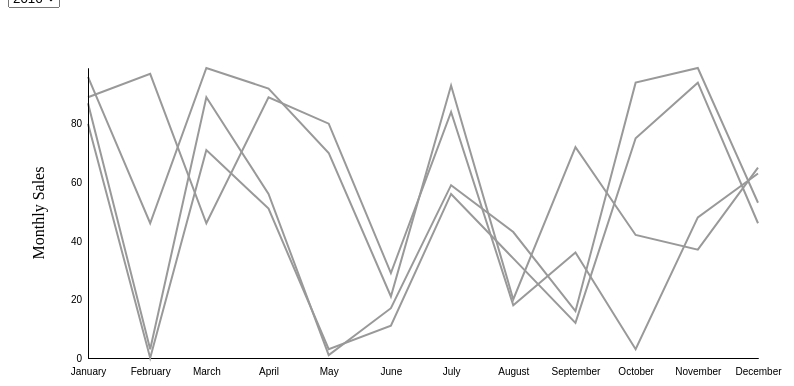
D3 v4 page, settled after 360 driven frames (6 s of simulated time); the page loaded 1 data file(s).


// ── dmy.js
// Set the margins
var margin = {top: 60, right: 100, bottom: 20, left: 80},
  width = 850 - margin.left - margin.right,
  height = 370 - margin.top - margin.bottom;

// Parse the month variable
var parseMonth = d3.timeParse("%b");
var formatMonth = d3.timeFormat("%b");

var formatYear = d3.timeFormat("%Y");
var parseYear = d3.timeParse("%Y");


// Set the ranges
var x = d3.scaleTime().domain([parseMonth("Jan"), parseMonth("Dec")]).range([0, width]);
var y = d3.scaleLinear().range([height, 0]);


// Define the line
var valueLine = d3.line()
    .x(function(d) { return x(d.Month); })
    .y(function(d) { return y(+d.Sales); })

// Create the svg canvas in the "graph" div
var svg = d3.select("#graph")
        .append("svg")
      
        .style("width", width + margin.left + margin.right + "px")
        .style("height", height + margin.top + margin.bottom + "px")
        .attr("width", width + margin.left + margin.right)
        .attr("height", height + margin.top + margin.bottom)
        .append("g")
        .attr("transform","translate(" + margin.left + "," + margin.top + ")")
        .attr("class", "svg");

// Import the CSV data
d3.csv("dmy.csv", function(error, data) {
  if (error) throw error;
  
   // Format the data
  data.forEach(function(d) {
      d.Month = parseMonth(d.Month);
      d.Sales = +d.Sales;
      d.Fruit = d.Fruit;
      d.Year = formatYear(parseYear(+d.Year));
  });

  var nest = d3.nest()
	    .key(function(d){
	    	return d.Fruit;
	    })
		.rollup(function(leaves){
            var max = d3.max(leaves, function(d){
            	return d.Sales
            })
            var year = d3.nest().key(function(d){
            	return d.Year
            })
            .entries(leaves);
            return {max:max, year:year};
            })
      .entries(data)
      
      console.log(nest)

  // Scale the range of the data
  x.domain(d3.extent(data, function(d) { return d.Month; }));
  //y.domain([0, d3.max(data, function(d) { return d.Sales; })]);
  
  // Set up the x axis
  var xaxis = svg.append("g")
       .attr("transform", "translate(0," + height + ")")
       .attr("class", "x axis")
       .call(d3.axisBottom(x)
          .ticks(d3.timeMonth)
          .tickSize(0, 0)
          .tickFormat(d3.timeFormat("%B"))
          .tickSizeInner(0)
          .tickPadding(10));



  // Create 1st dropdown
    var fruitMenu = d3.select("#fruitDropdown")

    fruitMenu
		.append("select")
		.selectAll("option")
        .data(nest)
        .enter()
        .append("option")
        .attr("value", function(d){
            return d.key;
        })
        .text(function(d){
            return d.key;
        })

    // Create 2nd dropdown
    var yearMenu = d3.select("#yearDropdown")

    yearMenu
    	.data(nest)
		.append("select")
		.selectAll("option")
        .data(function(d) { return d.value.year; })
       	.enter()
        .append("option")
        .attr("value", function(d){
            return d.key;
        })
        .text(function(d){
            return d.key;
        })

 
 	// Function to create the initial graph
 	var initialGraph = function(fruit){

 		// Filter the data to include only fruit of interest
 		var selectFruit = nest.filter(function(d){
                return d.key == fruit;
              })

	    var selectFruitGroups = svg.selectAll(".fruitGroups")
		    .data(selectFruit, function(d){
		      return d ? d.key : this.key;
		    })
		    .enter()
		    .append("g")
		    .attr("class", "fruitGroups")
		    .each(function(d){
                y.domain([0, d.value.max])
            });

		var initialPath = selectFruitGroups.selectAll(".line")
			.data(function(d) { return d.value.year; })
			.enter()
			.append("path")

		 initialPath
		 	.attr("d", function(d){
		 		return valueLine(d.values)
		 	})
		 	.attr("class", "line")

		  // Add the Y Axis
		   var yaxis = svg.append("g")
		       .attr("class", "y axis")
		       .call(d3.axisLeft(y)
		          .ticks(5)
		          .tickSizeInner(0)
		          .tickPadding(6)
		          .tickSize(0, 0));
		  
		  // Add a label to the y axis
		  svg.append("text")
		        .attr("transform", "rotate(-90)")
		        .attr("y", 0 - 60)
		        .attr("x", 0 - (height / 2))
		        .attr("dy", "1em")
		        .style("text-anchor", "middle")
		        .text("Monthly Sales")
		        .attr("class", "y axis label");

 	}

 	// Create initial graph
 	initialGraph("canada")


 	// Update the data
 	var updateGraph = function(fruit){

 		// Filter the data to include only fruit of interest
         var selectFruit 
         = nest.filter(function(d){
                return d.key == fruit;
              })

 		// Select all of the grouped elements and update the data
	    var selectFruitGroups = svg.selectAll(".fruitGroups")
		    .data(selectFruit)
		    .each(function(d){
                y.domain([0, d.value.max])
            });

		    // Select all the lines and transition to new positions
            selectFruitGroups.selectAll("path.line")
               .data(function(d) { return d.value.year; }, 
               		function(d){ return d.key; })
               .transition()
                  .duration(1000)
                  .attr("d", function(d){
                    return valueLine(d.values)
                  })

        // Update the Y-axis
            d3.select(".y")
                    .transition()
                    .duration(1500)
                    .call(d3.axisLeft(y)
                      .ticks(5)
                      .tickSizeInner(0)
                      .tickPadding(6)
                      .tickSize(0, 0));


 	}


 	// Run update function when dropdown selection changes
 	fruitMenu.on('change', function(){

 		// Find which fruit was selected from the dropdown
 		var selectedFruit = d3.select(this)
            .select("select")
            .property("value")

        // Run update function with the selected fruit
        updateGraph(selectedFruit)


    });


    // Change color of selected line when year dropdown changes
    yearMenu.on('change', function(){

    	// Find which year was selected
    	var selectedYear = d3.select(this)
    		.select("select")
    		.property("value")

    	// Change the class of the matching line to "selected"
    	var selLine = svg.selectAll(".line")
              // de-select all the lines
              .classed("selected", false)
              .filter(function(d) {
                  return +d.key === +selectedYear
              })
              // Set class to selected for matching line
              .classed("selected", true)
              .raise()
    })


  
})

### data: dmy.csv
Month, Sales, Fruit, Year
Jan, 87, canada, 2016
Feb, 3, canada, 2016
Mar, 89, canada, 2016
Apr, 56, canada, 2016
May, 1, canada, 2016
Jun, 17, canada, 2016
Jul, 59, canada, 2016
Aug, 43, canada, 2016
Sep, 16, canada, 2016
Oct, 94, canada, 2016
Nov, 99, canada, 2016
Dec, 53, canada, 2016
Jan, 93, India, 2016
Feb, 8, India, 2016
Mar, 95, India, 2016
Apr, 62, India, 2016
May, 5, India, 2016
Jun, 24, India, 2016
Jul, 62, India, 2016
Aug, 49, India, 2016
Sep, 18, India, 2016
Oct, 101, India, 2016
Nov, 103, India, 2016
Dec, 53, India, 2016
Jan, 94, Africa, 2016
Feb, 15, Africa, 2016
Mar, 95, Africa, 2016
Apr, 64, Africa, 2016
May, 11, Africa, 2016
Jun, 33, Africa, 2016
Jul, 64, Africa, 2016
Aug, 53, Africa, 2016
Sep, 27, Africa, 2016
Oct, 103, Africa, 2016
Nov, 108, Africa, 2016
Dec, 62, Africa, 2016
Jan, 80, canada, 2015
Feb, 0, canada, 2015
Mar, 71, canada, 2015
Apr, 51, canada, 2015
May, 3, canada, 2015
Jun, 11, canada, 2015
Jul, 56, canada, 2015
Aug, 34, canada, 2015
Sep, 12, canada, 2015
Oct, 75, canada, 2015
Nov, 94, canada, 2015
Dec, 46, canada, 2015
Jan, 76, India, 2015
Feb, 0, India, 2015
Mar, 78, India, 2015
Apr, 58, India, 2015
May, 10, India, 2015
Jun, 22, India, 2015
Jul, 47, India, 2015
Aug, 36, India, 2015
Sep, 18, India, 2015
Oct, 86, India, 2015
Nov, 98, India, 2015
Dec, 40, India, 2015
... 84 more rows